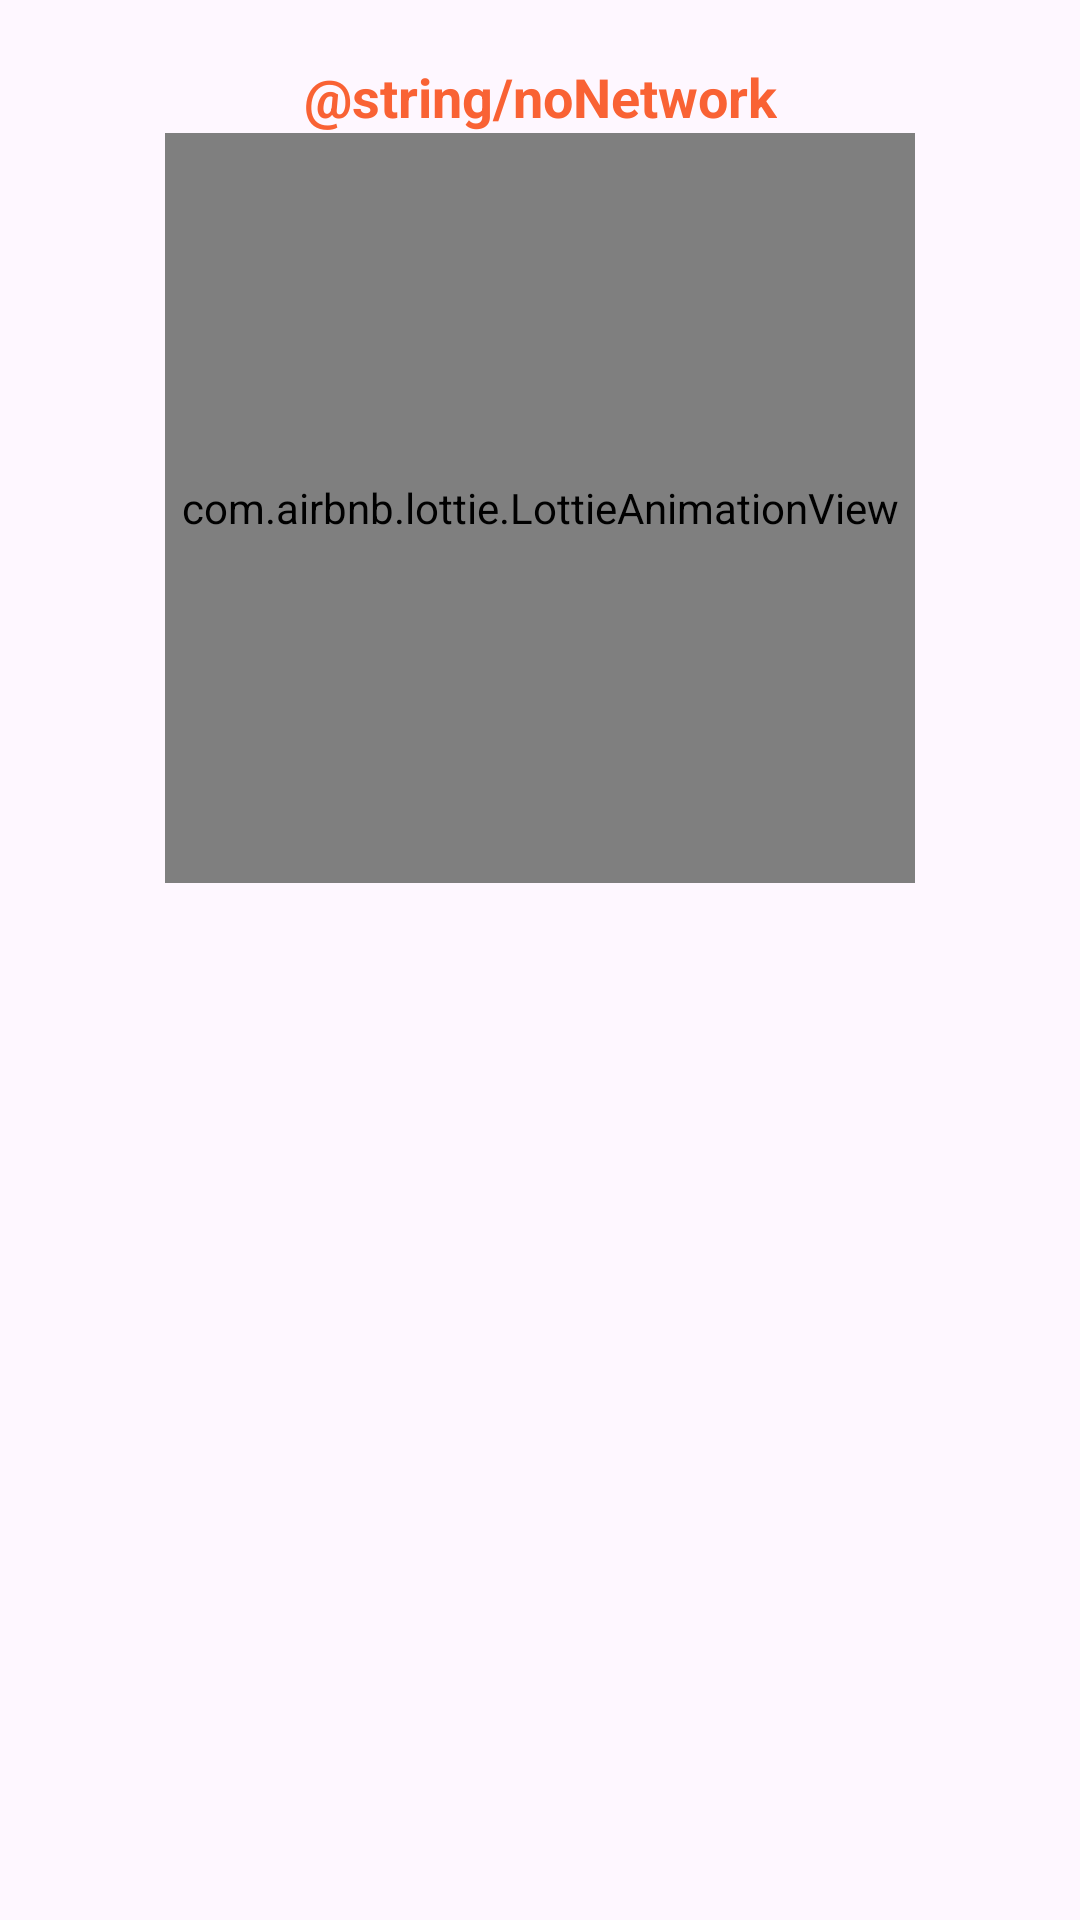

Android layout source for this screen:
<!-- AndroidManifest.xml: application theme Theme.MealPlanner -->
<!-- res/layout/dialog_no_internet.xml -->
<?xml version="1.0" encoding="utf-8"?>
<androidx.constraintlayout.widget.ConstraintLayout xmlns:android="http://schemas.android.com/apk/res/android"
    xmlns:app="http://schemas.android.com/apk/res-auto"
    android:layout_width="wrap_content"
    android:layout_height="wrap_content"
    android:padding="20dp">

    
    <TextView
        android:id="@+id/dialog_title"
        android:layout_width="wrap_content"
        android:layout_height="wrap_content"
        android:text="@string/noNetwork"
        android:textColor="@color/light_orange"
        android:textSize="18sp"
        android:textStyle="bold"
        app:layout_constraintEnd_toEndOf="parent"
        app:layout_constraintStart_toStartOf="parent"
        app:layout_constraintTop_toTopOf="parent" />

    
    <com.airbnb.lottie.LottieAnimationView
        android:id="@+id/lottie_no_internet"
        android:layout_width="250dp"
        android:layout_height="250dp"
        app:layout_constraintEnd_toEndOf="parent"
        app:layout_constraintStart_toStartOf="parent"
        app:layout_constraintTop_toBottomOf="@id/dialog_title"
        app:lottie_loop="true"
        app:lottie_rawRes="@raw/animationnonetwork" />

</androidx.constraintlayout.widget.ConstraintLayout>
<!-- resources referenced by this layout -->
<resources>
  <color name="light_orange">#F96234</color>
  <style name="Theme.MealPlanner" parent="Base.Theme.MealPlanner" />
  <style name="Base.Theme.MealPlanner" parent="Theme.Material3.DayNight">
          
          
          <item name="colorPrimary">@color/orange</item>
          <item name="colorPrimaryVariant">@color/light_orange</item>
          <item name="colorOnPrimary">@color/white</item>
          
          <item name="colorSecondary">@color/yellow</item>
          <item name="colorSecondaryVariant">@color/light_yellow</item>
          <item name="colorOnSecondary">@color/black</item>
          
          <item name="android:statusBarColor">@color/light_orange</item>
      </style>
  <color name="orange">#F83B01</color>
  <color name="white">#FFFFFFFF</color>
  <color name="yellow">#FE8800</color>
  <color name="light_yellow">#FEA033</color>
  <color name="black">#0B0c17</color>
</resources>
